The GitHub repository KunyitAlami/Pembelajaran-mesin-1-dataset contains a labelled image folder "Augmented" with 3 categories: kosong, penuh, terisi. Examples follow, each with its label.

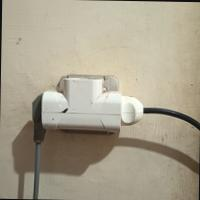
Label: terisi

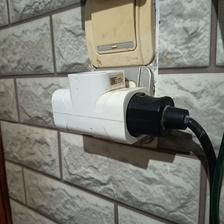
Label: terisi

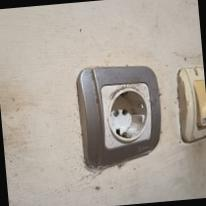
Label: kosong

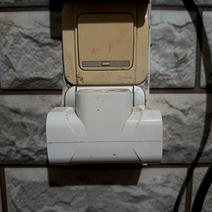
Label: kosong

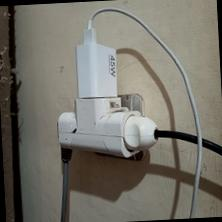
Label: penuh

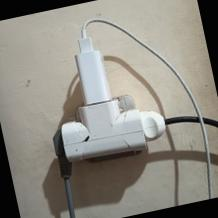
Label: penuh
